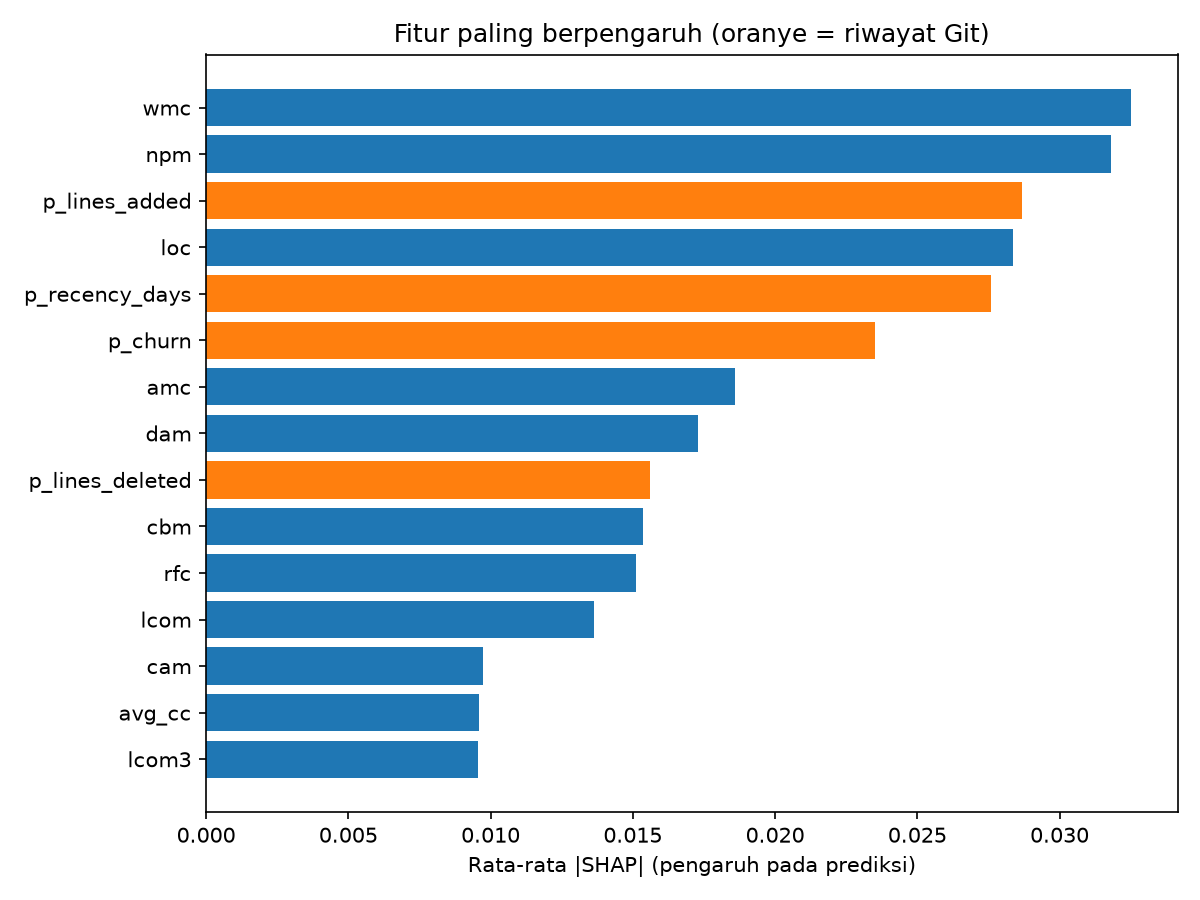

Data behind this chart, as committed beside it:
fitur, mean_abs_shap, arah_korelasi, grup
wmc, 0.03252, 0.6597, Metrik kode
npm, 0.03182, 0.5758, Metrik kode
p_lines_added, 0.02866, 0.7032, Git periode
loc, 0.02837, 0.5393, Metrik kode
p_recency_days, 0.02758, -0.7391, Git periode
p_churn, 0.0235, 0.6642, Git periode
amc, 0.0186, 0.3773, Metrik kode
dam, 0.01729, -0.6826, Metrik kode
p_lines_deleted, 0.01559, 0.4531, Git periode
cbm, 0.01537, 0.5893, Metrik kode
rfc, 0.01511, 0.7141, Metrik kode
lcom, 0.01362, 0.1715, Metrik kode
cam, 0.009739, -0.4997, Metrik kode
avg_cc, 0.009575, -0.123, Metrik kode
lcom3, 0.009547, 0.4013, Metrik kode
cbo, 0.009352, 0.3863, Metrik kode
ce, 0.009166, 0.07765, Metrik kode
ca, 0.008508, 0.3354, Metrik kode
mfa, 0.008373, -0.3863, Metrik kode
p_n_authors, 0.008026, 0.838, Git periode
p_fix_commits, 0.007486, 0.6677, Git periode
dit, 0.007252, -0.4741, Metrik kode
moa, 0.007234, 0.752, Metrik kode
max_cc, 0.005878, 0.1827, Metrik kode
p_change_freq, 0.005476, 0.4624, Git periode
noc, 0.003437, 0.2344, Metrik kode
ic, 0.002399, -0.3714, Metrik kode
